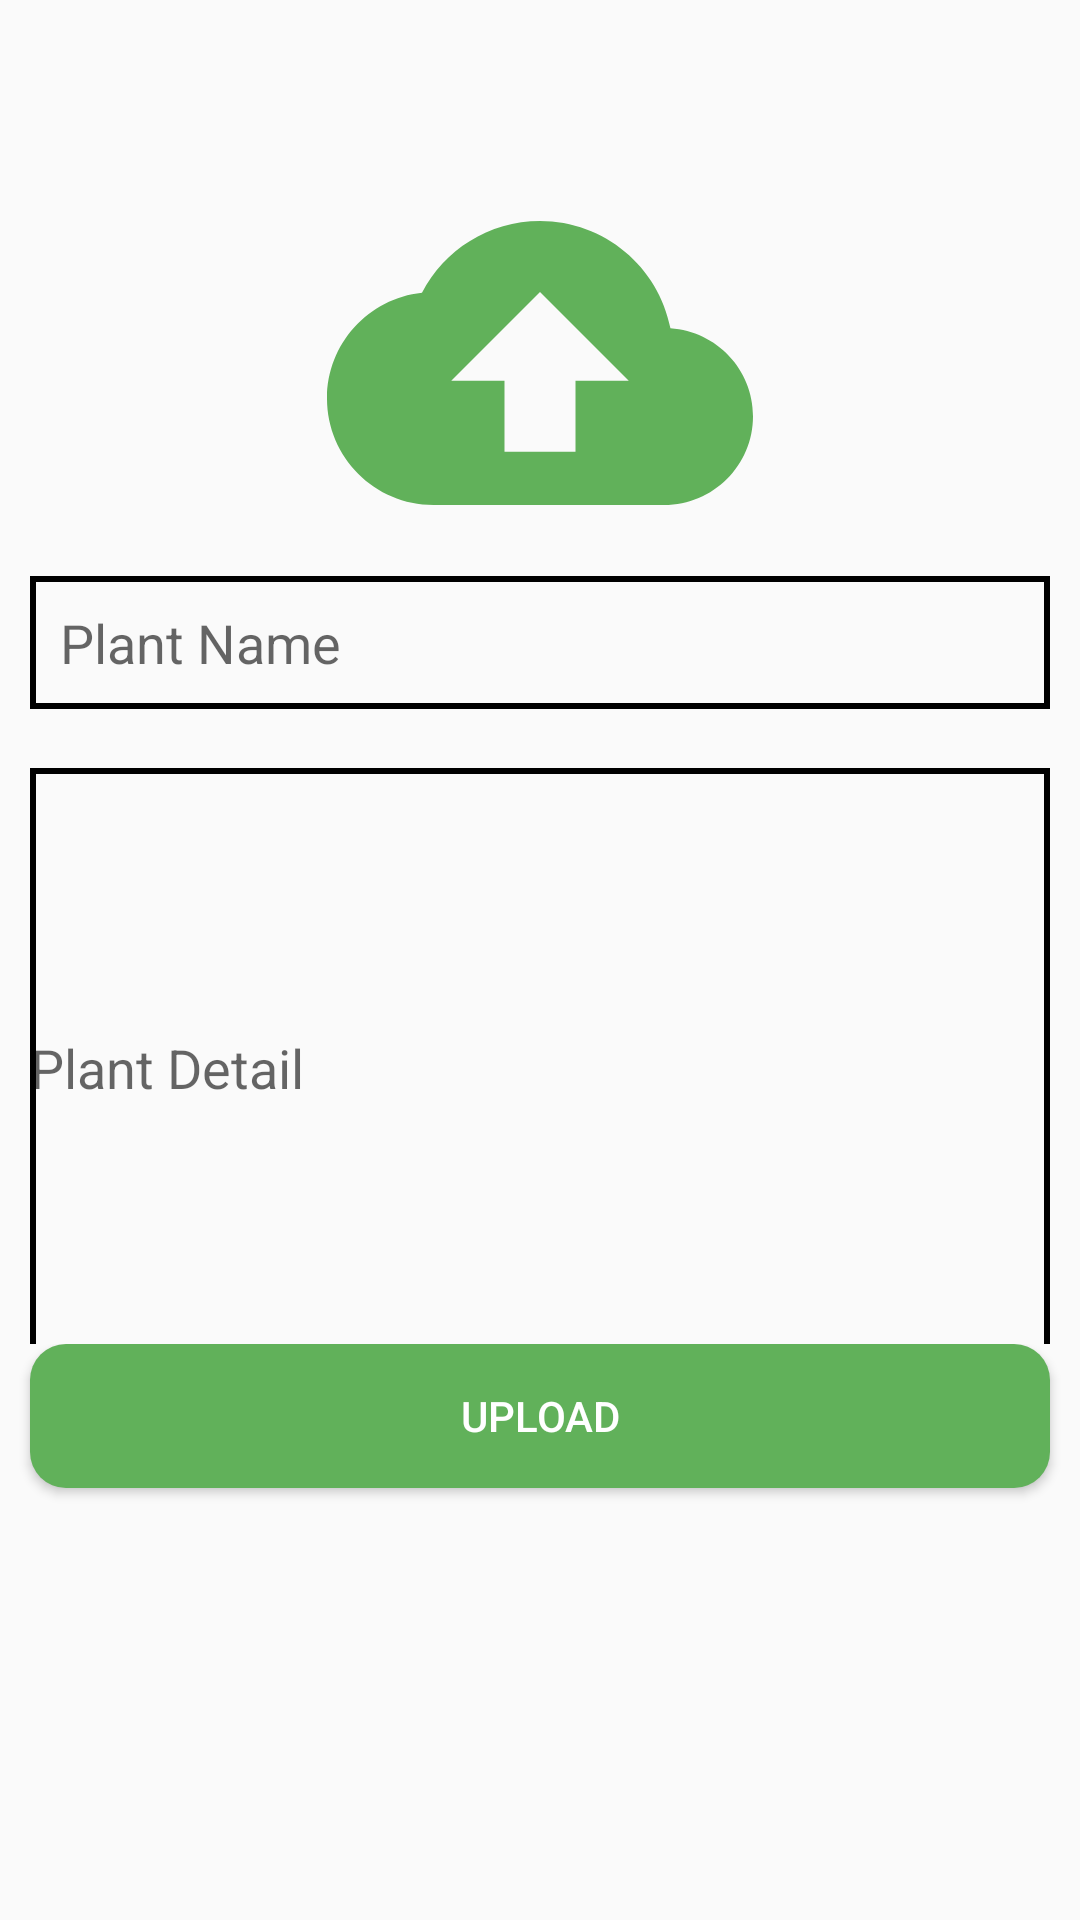

The Android layout XML behind this screen, and the referenced resources:
<!-- AndroidManifest.xml: application theme Theme.HomeGardening -->
<!-- res/layout/activity_saved_data_detail.xml -->
<?xml version="1.0" encoding="utf-8"?>
<LinearLayout xmlns:android="http://schemas.android.com/apk/res/android"
    xmlns:app="http://schemas.android.com/apk/res-auto"
    xmlns:tools="http://schemas.android.com/tools"
    android:layout_width="match_parent"
    android:layout_height="match_parent"
    android:orientation="vertical"
    android:weightSum="10"
    tools:context=".SavedDataDetailActivity">

    <LinearLayout
        android:layout_width="match_parent"
        android:layout_height="0dp"
        android:layout_weight="3">

        <RelativeLayout
            android:layout_width="match_parent"
            android:layout_height="match_parent">

            <ImageView
                android:id="@+id/select_productIV"
                android:layout_width="350dp"
                android:layout_height="200dp"
                android:layout_centerHorizontal="true"
                android:layout_marginTop="50dp"
                android:src="@drawable/ic_upload" />
        </RelativeLayout>
    </LinearLayout>

    <LinearLayout
        android:layout_width="match_parent"
        android:layout_height="0dp"
        android:layout_weight="1">

        <EditText
            android:id="@+id/plantnameET"
            android:layout_width="match_parent"
            android:layout_height="wrap_content"
            android:layout_marginStart="@dimen/margin10"
            android:layout_marginEnd="@dimen/margin10"
            android:background="@drawable/et_border"
            android:hint="Plant Name"
            android:padding="@dimen/margin10" />
    </LinearLayout>

    <LinearLayout
        android:layout_width="match_parent"
        android:layout_height="0dp"
        android:layout_weight="3">

        <EditText
            android:id="@+id/plantdetailET"
            android:layout_width="match_parent"
            android:layout_height="200dp"
            android:layout_marginStart="@dimen/margin10"
            android:layout_marginEnd="@dimen/margin10"
            android:background="@drawable/et_border"
            android:hint="Plant Detail" />
    </LinearLayout>

    <LinearLayout
        android:layout_width="match_parent"
        android:layout_height="0dp"
        android:layout_weight="2">

        <Button
            android:id="@+id/uploadbtn"
            android:layout_width="match_parent"
            android:layout_height="wrap_content"
            android:layout_marginStart="@dimen/margin10"
            android:layout_marginEnd="@dimen/margin10"
            android:background="@drawable/btn_background"
            android:text="Upload"
            android:textColor="@color/white" />
    </LinearLayout>
</LinearLayout>
<!-- resources referenced by this layout -->
<resources>
  <color name="white">#FFFFFFFF</color>
  <dimen name="margin10">10dp</dimen>
  <!-- drawable btn_background (drawable) -->
  <?xml version="1.0" encoding="utf-8"?>
  <shape xmlns:android="http://schemas.android.com/apk/res/android">
      <solid android:color="#61B15A"/>
      <corners android:radius="12dp"/>
  </shape>
  <!-- drawable et_border (drawable) -->
  <?xml version="1.0" encoding="utf-8"?>
  <shape android:shape="rectangle" xmlns:android="http://schemas.android.com/apk/res/android">
      <stroke android:color="@color/black" android:width="2dp"/>
  </shape>
  <!-- drawable ic_upload (drawable) -->
  <vector android:height="24dp" android:tint="#61B15A"
      android:viewportHeight="24" android:viewportWidth="24"
      android:width="24dp" xmlns:android="http://schemas.android.com/apk/res/android">
      <path android:fillColor="@android:color/white" android:pathData="M19.35,10.04C18.67,6.59 15.64,4 12,4 9.11,4 6.6,5.64 5.35,8.04 2.34,8.36 0,10.91 0,14c0,3.31 2.69,6 6,6h13c2.76,0 5,-2.24 5,-5 0,-2.64 -2.05,-4.78 -4.65,-4.96zM14,13v4h-4v-4H7l5,-5 5,5h-3z"/>
  </vector>
  <style name="Theme.HomeGardening" parent="Theme.AppCompat.DayNight.NoActionBar">
          
          <item name="colorPrimary">@color/purple_500</item>
          <item name="colorPrimaryVariant">@color/purple_700</item>
          <item name="colorOnPrimary">@color/white</item>
          
          <item name="colorSecondary">@color/teal_200</item>
          <item name="colorSecondaryVariant">@color/teal_700</item>
          <item name="colorOnSecondary">@color/black</item>
          
          <item name="android:statusBarColor" tools:targetApi="l">?attr/colorPrimaryVariant</item>
          
      </style>
  <color name="black">#FF000000</color>
  <color name="purple_500">#FF6200EE</color>
  <color name="purple_700">#61B15A</color>
  <color name="teal_200">#FF03DAC5</color>
  <color name="teal_700">#FF018786</color>
</resources>
